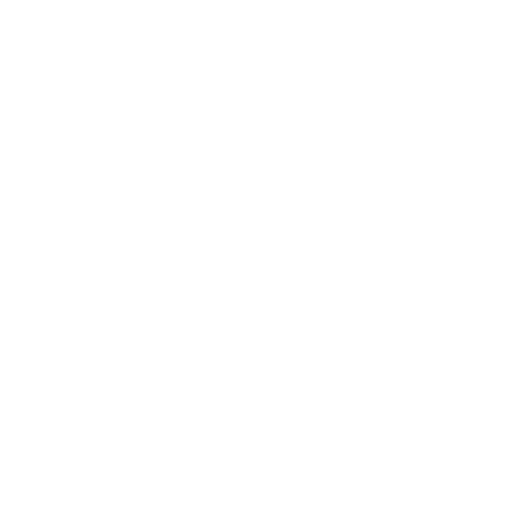
t = 0.00 s
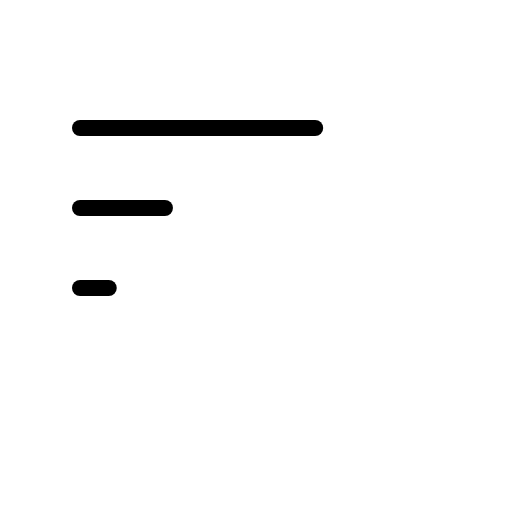
t = 0.90 s
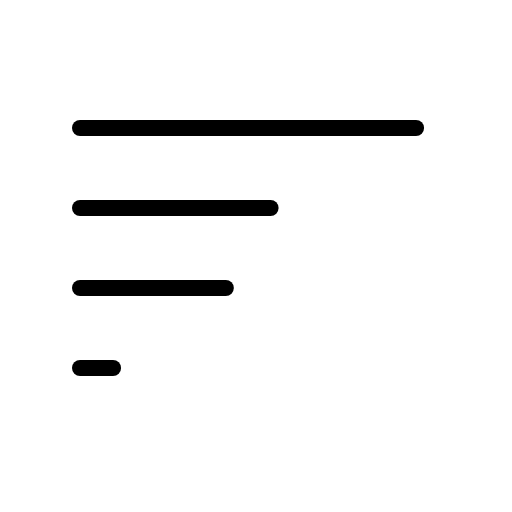
t = 1.28 s
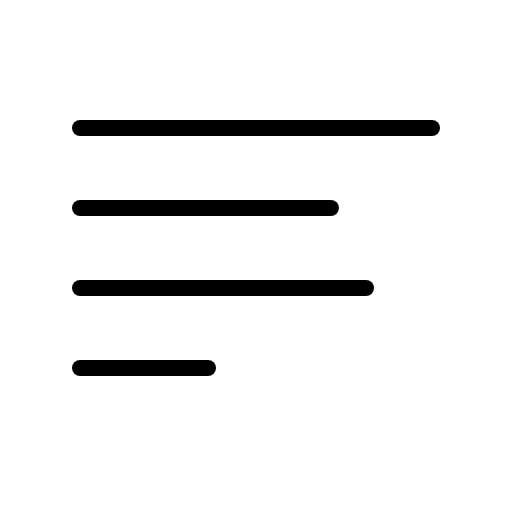
t = 1.65 s
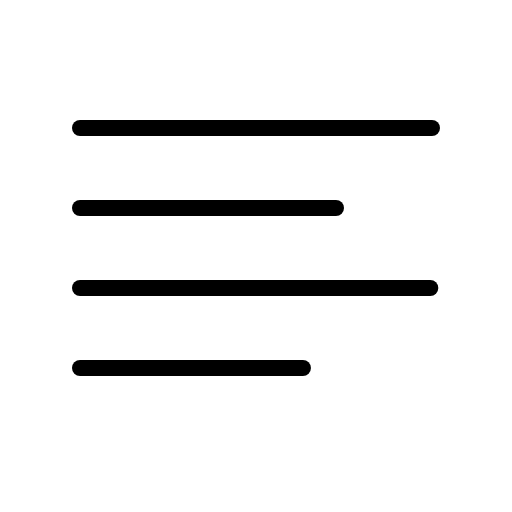
t = 2.03 s
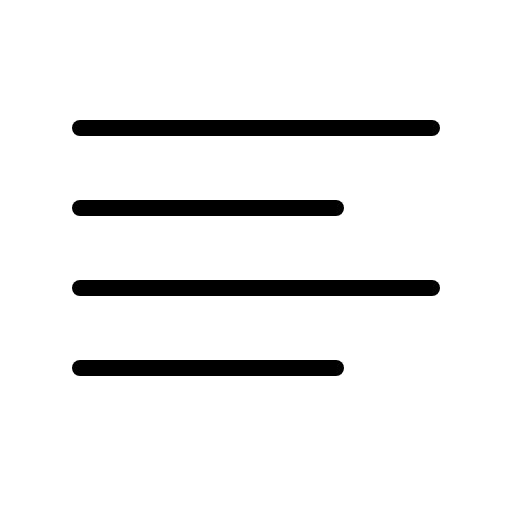
t = 2.40 s

The animated SVG that drew these frames (rendered in a browser with its animation timeline set to each time). Animation: 1 CSS @keyframes rule; one cycle of 2.40 s.

<svg xmlns="http://www.w3.org/2000/svg" viewBox="0 0 256 256">
  <style>
    .draw-line {
      stroke-dasharray: 1;
      stroke-dashoffset: 1;
      animation: phosphor-draw-in 1.5s ease-in-out forwards;
    }
    @keyframes phosphor-draw-in {
      to { stroke-dashoffset: 0; }
    }
  </style><rect width="256" height="256" fill="none"/><line x1="40" y1="64" x2="216" y2="64" fill="none" stroke="currentColor" stroke-linecap="round" stroke-linejoin="round" stroke-width="8" class="draw-line" pathLength="1" style="animation-delay: 0s"/><line x1="40" y1="104" x2="168" y2="104" fill="none" stroke="currentColor" stroke-linecap="round" stroke-linejoin="round" stroke-width="8" class="draw-line" pathLength="1" style="animation-delay: 0.3s"/><line x1="40" y1="144" x2="216" y2="144" fill="none" stroke="currentColor" stroke-linecap="round" stroke-linejoin="round" stroke-width="8" class="draw-line" pathLength="1" style="animation-delay: 0.6s"/><line x1="40" y1="184" x2="168" y2="184" fill="none" stroke="currentColor" stroke-linecap="round" stroke-linejoin="round" stroke-width="8" class="draw-line" pathLength="1" style="animation-delay: 0.9s"/></svg>
